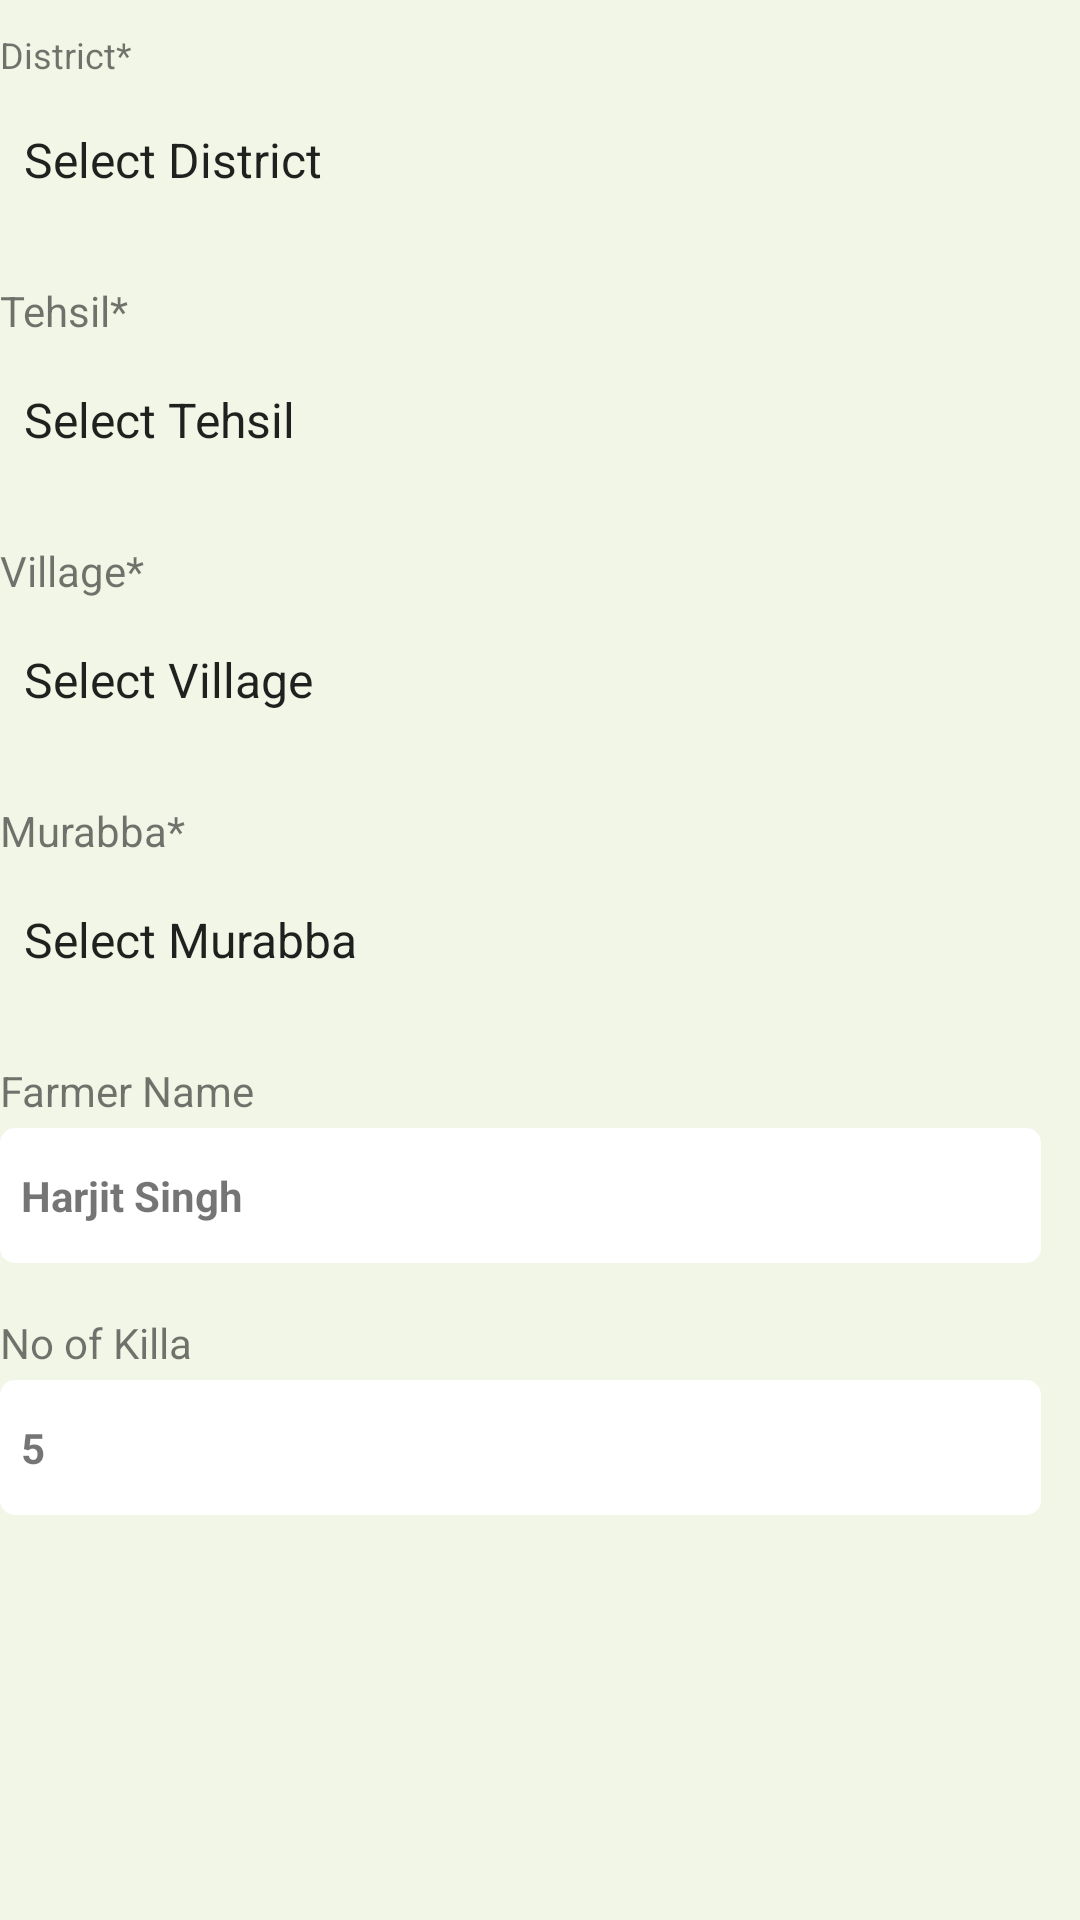

The Android layout XML behind this screen, and the referenced resources:
<!-- AndroidManifest.xml: application theme AppTheme -->
<!-- res/layout/content_survey_form.xml -->
<?xml version="1.0" encoding="utf-8"?>
<androidx.constraintlayout.widget.ConstraintLayout xmlns:android="http://schemas.android.com/apk/res/android"
    xmlns:app="http://schemas.android.com/apk/res-auto"
    xmlns:tools="http://schemas.android.com/tools"
    android:layout_width="match_parent"
    android:layout_height="match_parent"
    android:background="@color/lightbck_green">

    <androidx.appcompat.widget.AppCompatTextView
        android:id="@+id/txtNoOfKilla"
        android:layout_width="match_parent"
        android:layout_height="wrap_content"
        android:layout_marginStart="0dp"
        android:layout_marginEnd="@dimen/margin_13"
        android:layout_marginTop="@dimen/margin_3"
        android:background="@drawable/bg_card_light_bck"
        android:paddingStart="@dimen/padding_7"
        android:paddingEnd="0dp"
        android:paddingTop="@dimen/padding_13"
        android:paddingBottom="@dimen/padding_13"
        android:text="5"
        android:textStyle="bold"
        app:layout_constraintTop_toBottomOf="@+id/txtNoOfKillaLabel"
        tools:layout_editor_absoluteX="0dp" />

    <androidx.appcompat.widget.AppCompatTextView
        android:id="@+id/txtNoOfKillaLabel"
        android:layout_width="wrap_content"
        android:layout_height="wrap_content"
        android:layout_marginStart="@dimen/margin_7"
        android:layout_marginEnd="@dimen/margin_13"
        android:layout_marginTop="@dimen/margin_7"
         android:paddingStart="0dp"
        android:paddingEnd="@dimen/padding_10"
        android:paddingTop="@dimen/padding_10"
        android:paddingBottom="0dp"
        android:text="No of Killa"
        app:layout_constraintTop_toBottomOf="@+id/txtFarmerNam"
        tools:layout_editor_absoluteX="@dimen/margin_7" />

    <androidx.appcompat.widget.AppCompatTextView
        android:id="@+id/txtFarmerNam"
        android:layout_width="match_parent"
        android:layout_height="wrap_content"
        android:layout_marginStart="0dp"
        android:layout_marginEnd="@dimen/margin_13"
        android:layout_marginTop="@dimen/margin_3"
        android:background="@drawable/bg_card_light_bck"
        android:paddingStart="@dimen/padding_7"
        android:paddingEnd="0dp"
        android:paddingTop="@dimen/padding_13"
        android:paddingBottom="@dimen/padding_13"
        android:text="Harjit Singh"
        android:textStyle="bold"
        app:layout_constraintTop_toBottomOf="@+id/txtFarmerNamLabel"
        tools:layout_editor_absoluteX="12dp" />

    <androidx.appcompat.widget.AppCompatTextView
        android:id="@+id/txtFarmerNamLabel"
        android:layout_width="wrap_content"
        android:layout_height="wrap_content"
        android:layout_marginStart="@dimen/margin_7"
        android:layout_marginEnd="@dimen/margin_13"
        android:layout_marginTop="@dimen/margin_7"
        android:paddingStart="0dp"
        android:paddingEnd="@dimen/padding_10"
        android:paddingTop="@dimen/padding_10"
        android:paddingBottom="0dp"
        android:text="Farmer Name"
        app:layout_constraintTop_toBottomOf="@+id/spinnerMurabba"
        tools:layout_editor_absoluteX="@dimen/margin_7" />

    <androidx.appcompat.widget.AppCompatSpinner
        android:id="@+id/spinnerMurabba"
        android:layout_width="match_parent"
        android:layout_height="wrap_content"
        android:layout_marginStart="0dp"
        android:layout_marginEnd="@dimen/margin_13"
        android:layout_marginTop="@dimen/margin_3"
        android:background="@drawable/shape_drop_down_normal"
        android:entries="@array/murabba"
        android:paddingStart="0dp"
        android:paddingEnd="0dp"
        android:paddingTop="@dimen/padding_13"
        android:paddingBottom="@dimen/padding_13"
        android:overlapAnchor="false"
        app:layout_constraintTop_toBottomOf="@+id/txtMurabbaLabel"
        tools:layout_editor_absoluteX="@dimen/margin_7" />

    <androidx.appcompat.widget.AppCompatTextView
        android:id="@+id/txtMurabbaLabel"
        android:layout_width="wrap_content"
        android:layout_height="wrap_content"
        android:layout_marginStart="@dimen/margin_7"
        android:layout_marginEnd="@dimen/margin_13"
        android:layout_marginTop="@dimen/margin_7"
        android:paddingStart="0dp"
        android:paddingEnd="@dimen/padding_10"
        android:paddingTop="@dimen/padding_10"
        android:paddingBottom="0dp"
        android:text="Murabba*"
        app:layout_constraintTop_toBottomOf="@+id/spinnerVillage"
        tools:layout_editor_absoluteX="@dimen/margin_7" />

    <androidx.appcompat.widget.AppCompatSpinner
        android:id="@+id/spinnerVillage"
        android:layout_width="match_parent"
        android:layout_height="wrap_content"
        android:layout_marginStart="0dp"
        android:layout_marginEnd="@dimen/margin_13"
        android:layout_marginTop="@dimen/margin_3"
        android:background="@drawable/shape_drop_down_normal"
        android:entries="@array/village"
        android:paddingStart="0dp"
        android:paddingEnd="0dp"
        android:paddingTop="@dimen/padding_13"
        android:paddingBottom="@dimen/padding_13"
        app:layout_constraintTop_toBottomOf="@+id/txtVillageLabel"
        tools:layout_editor_absoluteX="@dimen/margin_7" />

    <androidx.appcompat.widget.AppCompatTextView
        android:id="@+id/txtVillageLabel"
        android:layout_width="wrap_content"
        android:layout_height="wrap_content"
        android:layout_marginStart="@dimen/margin_5"
        android:layout_marginEnd="@dimen/margin_13"
        android:layout_marginTop="@dimen/margin_7"
        android:paddingStart="0dp"
        android:paddingEnd="@dimen/padding_10"
        android:paddingTop="@dimen/padding_10"
        android:paddingBottom="0dp"
        android:text="Village*"
        app:layout_constraintTop_toBottomOf="@+id/spinnerTehsil"
        tools:layout_editor_absoluteX="@dimen/margin_7" />


    <androidx.appcompat.widget.AppCompatSpinner
        android:id="@+id/spinnerTehsil"
        android:layout_width="match_parent"
        android:layout_height="wrap_content"
        android:layout_marginStart="0dp"
        android:layout_marginEnd="@dimen/margin_13"
        android:layout_marginTop="@dimen/margin_3"
        android:background="@drawable/shape_drop_down_normal"
        android:entries="@array/tehsil"
        android:paddingStart="0dp"
        android:paddingEnd="0dp"
        android:paddingTop="@dimen/padding_13"
        android:paddingBottom="@dimen/padding_13"
        android:spinnerMode="dropdown"
        app:layout_constraintStart_toStartOf="parent"
        app:layout_constraintTop_toBottomOf="@+id/txtTehsilLabel" />

    <androidx.appcompat.widget.AppCompatSpinner
        android:id="@+id/spinnerDistrict"
        android:layout_width="match_parent"
        android:layout_height="wrap_content"
        android:layout_marginStart="0dp"
        android:layout_marginEnd="@dimen/margin_13"
        android:layout_marginTop="@dimen/margin_3"
        android:background="@drawable/shape_drop_down_normal"
        android:entries="@array/district"
        android:paddingStart="0dp"
        android:paddingEnd="0dp"
        android:paddingTop="@dimen/padding_13"
        android:paddingBottom="@dimen/padding_13"
        android:overlapAnchor="false"
        app:layout_constraintStart_toStartOf="parent"
        app:layout_constraintTop_toBottomOf="@+id/txtDistrictLabel" />

    <androidx.appcompat.widget.AppCompatTextView
        android:id="@+id/txtDistrictLabel"
        android:layout_width="0dp"
        android:layout_height="wrap_content"
        android:paddingStart="0dp"
        android:paddingEnd="@dimen/padding_10"
        android:paddingTop="@dimen/padding_10"
        android:paddingBottom="0dp"
        android:text="District*"
        android:textSize="12sp"
        tools:layout_editor_absoluteX="@dimen/margin_7"
        tools:layout_editor_absoluteY="@dimen/margin_13" />

    <androidx.appcompat.widget.AppCompatTextView
        android:id="@+id/txtTehsilLabel"
        android:layout_width="wrap_content"
        android:layout_height="wrap_content"
        android:paddingStart="0dp"
        android:paddingEnd="@dimen/padding_10"
        android:paddingTop="@dimen/padding_10"
        android:paddingBottom="0dp"
        android:layout_marginStart="@dimen/margin_5"
        android:layout_marginEnd="@dimen/margin_13"
        android:layout_marginTop="@dimen/margin_7"
        android:text="Tehsil*"
        app:layout_constraintTop_toBottomOf="@+id/spinnerDistrict"
        tools:layout_editor_absoluteX="@dimen/margin_7" />

</androidx.constraintlayout.widget.ConstraintLayout>
<!-- resources referenced by this layout -->
<resources>
  <string-array name="district">
          <item>Select District</item>
          <item>Ambala</item>
          <item>Bhiwani</item>
          <item>Faridabad</item>
          <item>Fatehabad</item>
          <item>Gurugram</item>
          <item>Hisar</item>
          <item>Jhajjar</item>
          <item>Kurukshetra</item>
          <item>Karnal</item>
          <item>Kaithal</item>
          <item>Mewat</item>
          <item>Narnaul</item>
          <item>Panipat</item>
          <item>Palwal</item>
          <item>Rohtak</item>
          <item>Sonipat</item>
          <item>Yamunanagar</item>
      </string-array>
  <string-array name="murabba">
          <item>Select Murabba</item>
      </string-array>
  <string-array name="tehsil">
          <item>Select Tehsil</item>
          <item>Ambala City</item>
          <item>Ambala Cantt</item>
          <item>Saha</item>
          <item>Mullana</item>
          <item>Barara</item>
          <item>Shahzadpur </item>
          <item>Naraingarh </item>
      </string-array>
  <string-array name="village">
          <item>Select Village</item>
      </string-array>
  <color name="lightbck_green">#f1f6e7</color>
  <dimen name="margin_13">13dp</dimen>
  <dimen name="margin_3">3dp</dimen>
  <dimen name="margin_5">5dp</dimen>
  <dimen name="margin_7">7dp</dimen>
  <dimen name="padding_10">10dp</dimen>
  <dimen name="padding_13">13dp</dimen>
  <dimen name="padding_7">7dp</dimen>
  <!-- drawable bg_card_light_bck (drawable) -->
  <?xml version="1.0" encoding="utf-8"?>
  <shape xmlns:android="http://schemas.android.com/apk/res/android">
      <corners android:radius="5dp"
          />
      <solid android:color="@color/white"/>
  
  </shape>
  <!-- drawable shape_drop_down_normal (drawable) -->
  <?xml version="1.0" encoding="utf-8"?>
  <layer-list xmlns:android="http://schemas.android.com/apk/res/android" >
      <item>
          <shape>
              <solid android:color="@color/white" />
              <corners android:radius="5dp" />
  
  
  
  
              <padding
                  android:bottom="10dp"
                  android:left="2dp"
                  android:right="10dp"
                  android:top="10dp" />
          </shape>
      </item>
  
      <item
          android:gravity="end"
          android:drawable="@drawable/ic_baseline_arrow_down_24"/>
  
  </layer-list>
  <style name="AppTheme" parent="BaseAppTheme" />
  <color name="white">#FFFFFFFF</color>
  <style name="BaseAppTheme" parent="Theme.AppCompat.Light.NoActionBar">
          <item name="colorPrimary">@color/colorPrimary</item>
          <item name="colorPrimaryDark">@color/colorPrimaryDark</item>
          <item name="colorAccent">@color/colorAccent</item>
          <item name="fontFamily">@font/anticsans_regular</item>
      </style>
  <color name="colorPrimary">#178017</color>
  <color name="colorPrimaryDark">#006500</color>
  <color name="colorAccent">#28a745</color>
</resources>
